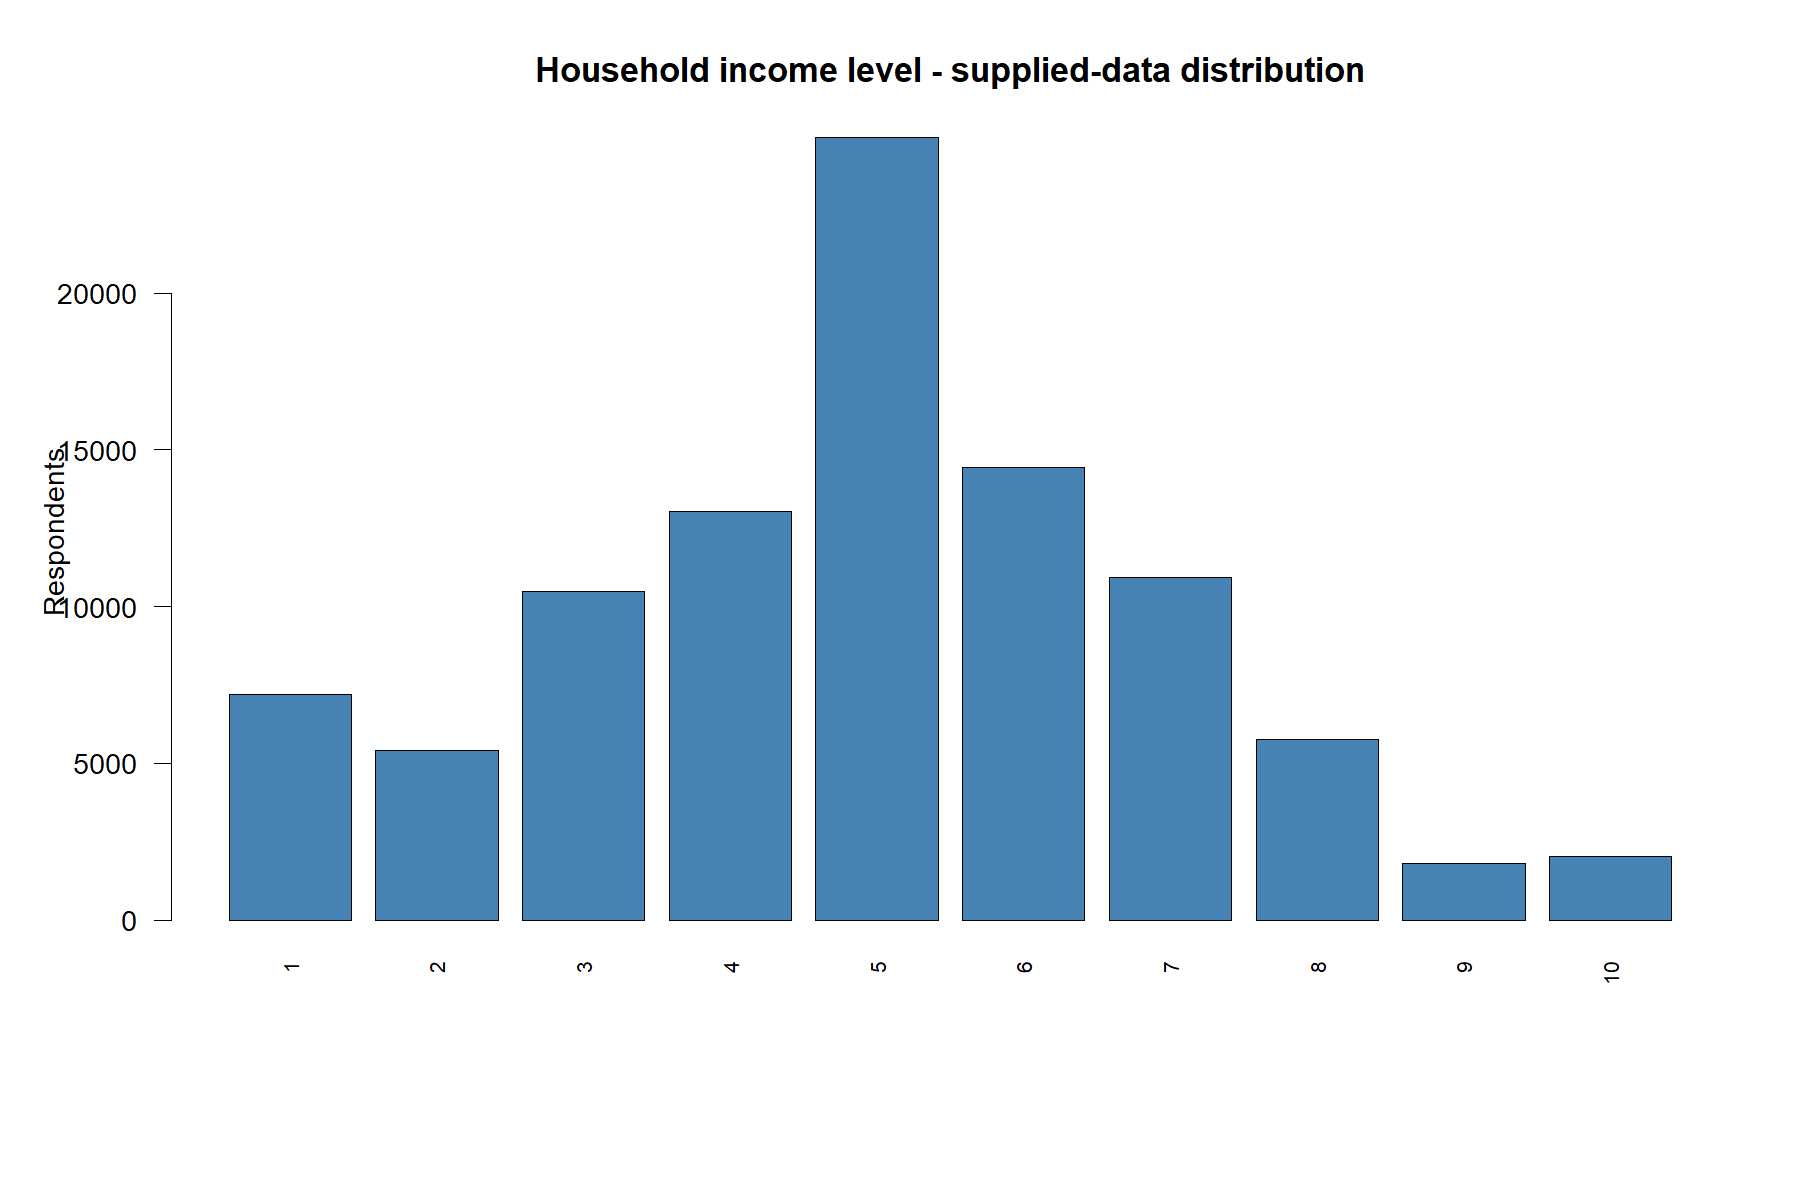

Data behind this chart, as committed beside it:
category, n, percent
1, 7189, 7.49
2, 5419, 5.646
3, 10486, 10.92
4, 13034, 13.58
5, 24952, 26
6, 14420, 15.02
7, 10912, 11.37
8, 5746, 5.986
9, 1807, 1.883
10, 2022, 2.107
Invalid/unmapped, 0, 0
Unavailable, 0, 0
